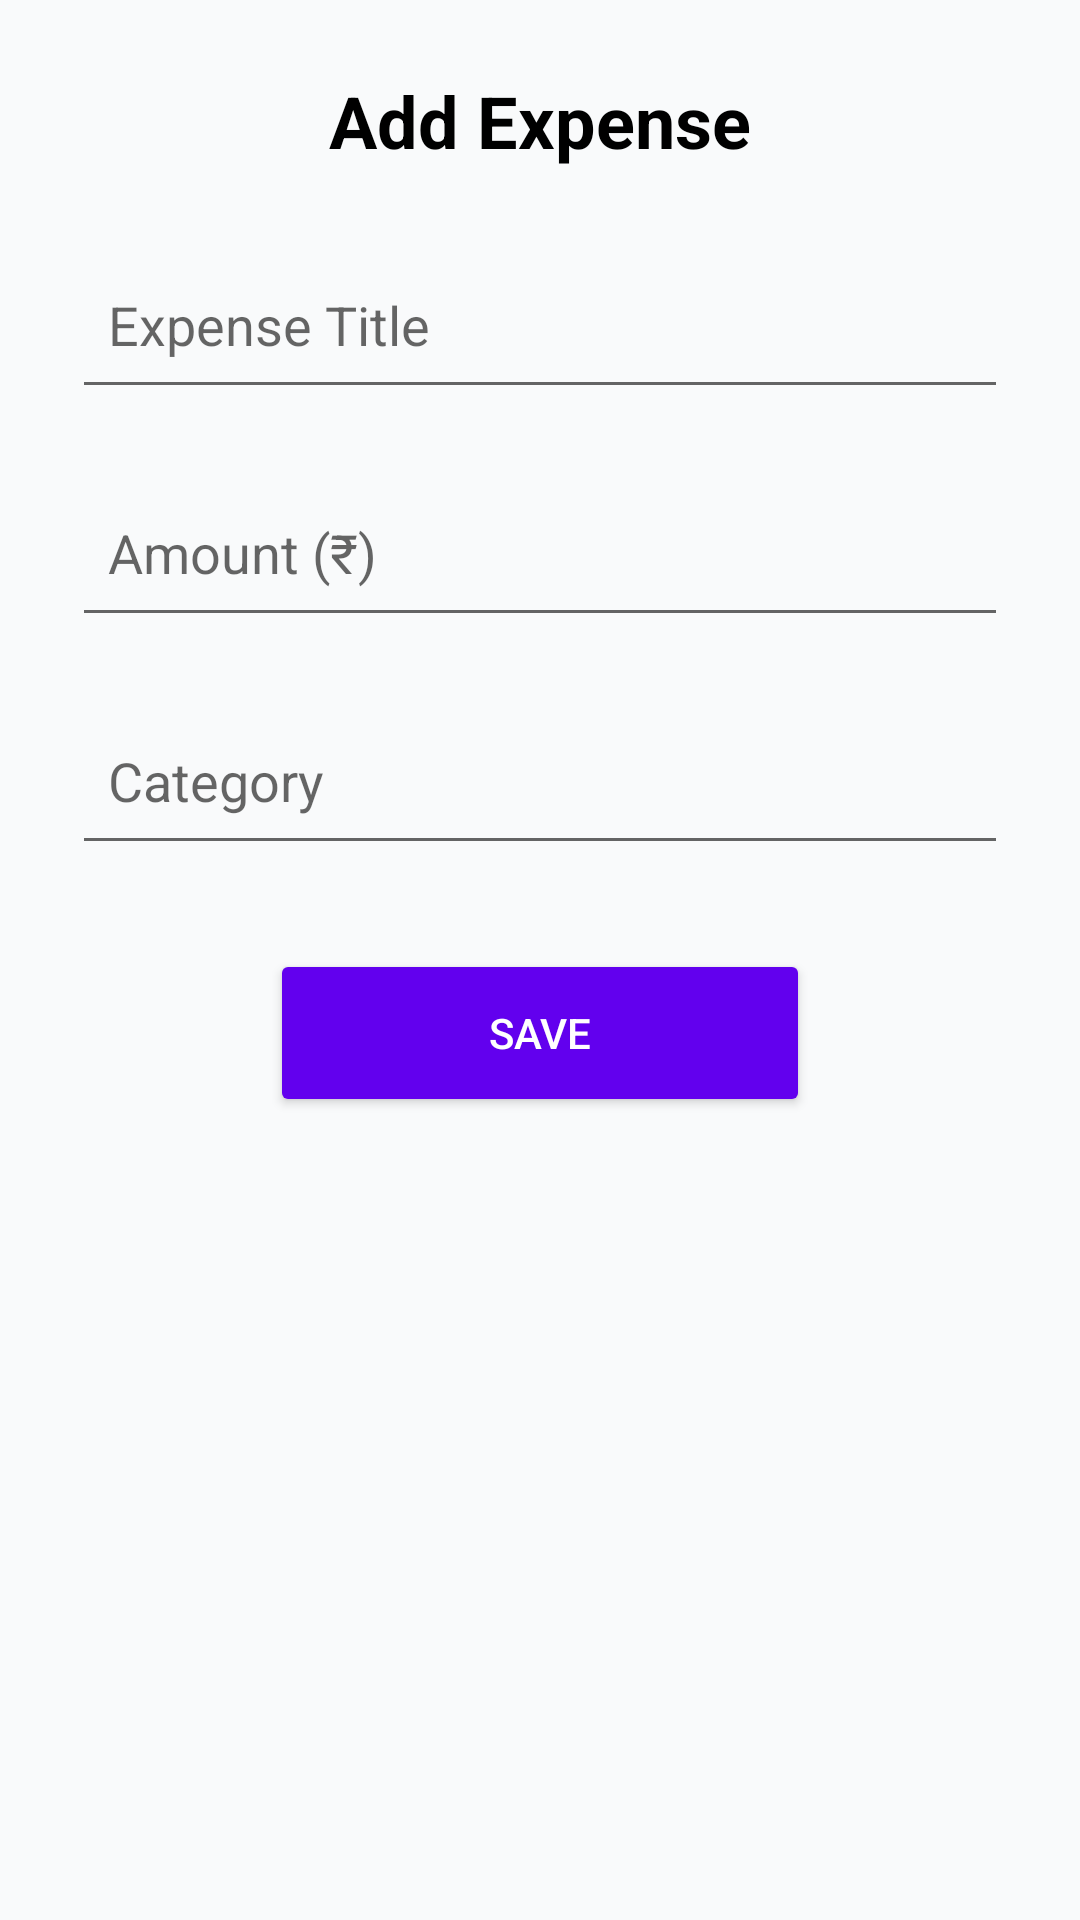

Write the Android layout XML for this screen, with the resource values it uses.
<!-- AndroidManifest.xml: application theme Theme.ExpenseTracker -->
<!-- res/layout/activity_add_expense.xml -->
<?xml version="1.0" encoding="utf-8"?>
<ScrollView xmlns:android="http://schemas.android.com/apk/res/android"
    xmlns:tools="http://schemas.android.com/tools"
    android:layout_width="match_parent"
    android:layout_height="match_parent"
    android:background="#F9FAFB"
    tools:context=".AddExpenseActivity">

    <LinearLayout
        android:layout_width="match_parent"
        android:layout_height="wrap_content"
        android:orientation="vertical"
        android:padding="24dp">

        <TextView
            android:id="@+id/textViewAddExpense"
            android:layout_width="wrap_content"
            android:layout_height="wrap_content"
            android:text="@string/add_expense_title"
            android:textSize="24sp"
            android:textStyle="bold"
            android:textColor="#000000"
            android:layout_gravity="center_horizontal"
            android:paddingBottom="24dp" />

        <EditText
            android:id="@+id/editTextTitle"
            android:layout_width="match_parent"
            android:layout_height="56dp"
            android:hint="@string/hint_expense_title"
            android:inputType="text"
            android:autofillHints="name"
            android:padding="12dp"
            android:layout_marginBottom="20dp" />

        <EditText
            android:id="@+id/editTextAmount"
            android:layout_width="match_parent"
            android:layout_height="56dp"
            android:hint="@string/hint_expense_amount"
            android:inputType="numberDecimal"
            android:autofillHints="creditCardNumber"
            android:padding="12dp"
            android:layout_marginBottom="20dp" />

        <EditText
            android:id="@+id/editTextCategory"
            android:layout_width="match_parent"
            android:layout_height="56dp"
            android:hint="@string/hint_expense_category"
            android:inputType="text"
            android:autofillHints="username"
            android:padding="12dp"
            android:layout_marginBottom="28dp" />

        <Button
            android:id="@+id/buttonSave"
            android:layout_width="wrap_content"
            android:layout_height="wrap_content"
            android:minHeight="56dp"
            android:minWidth="180dp"
            android:layout_gravity="center_horizontal"
            android:text="@string/btn_save"
            android:backgroundTint="#6200EE"
            android:textColor="#FFFFFF"
            android:paddingHorizontal="24dp"
            android:paddingVertical="12dp" />

    </LinearLayout>
</ScrollView>
<!-- resources referenced by this layout -->
<resources>
  <string name="add_expense_title">Add Expense</string>
  <string name="btn_save">Save</string>
  <string name="hint_expense_amount">Amount (₹)</string>
  <string name="hint_expense_category">Category</string>
  <string name="hint_expense_title">Expense Title</string>
  <style name="Theme.ExpenseTracker" parent="Theme.AppCompat.Light.NoActionBar">
          
          <item name="colorPrimary">@color/purple_700</item>
          <item name="colorPrimaryDark">@color/purple_700</item>
          <item name="colorAccent">@color/teal_200</item>
          <item name="android:statusBarColor">@color/purple_700</item>
      </style>
  <!-- not gathered from this repository: default colours our renderer supplied (Android Studio template values) -->
  <color name="purple_700">#FF3700B3</color>
  <color name="teal_200">#FF03DAC5</color>
</resources>
